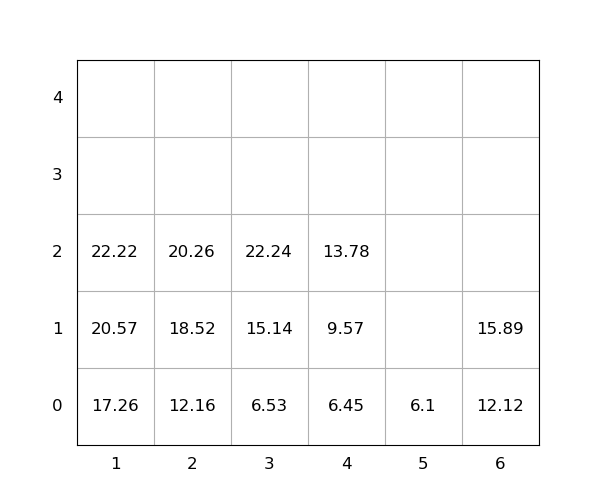

The data file committed next to this chart (first rows):
idx, loc_x, loc_y, loc_z, weight, seq, emerg, reloc, size(ft)
1, 2, 0, 0, 12.16, 1, 0, 0, 20
2, 1, 0, 0, 17.26, 2, 0, 0, 20
3, 1, 0, 1, 20.57, 3, 0, 0, 20
4, 1, 0, 2, 22.22, 4, 0, 0, 20
5, 3, 0, 0, 6.53, 5, 0, 0, 20
6, 2, 0, 1, 18.52, 6, 0, 0, 20
7, 3, 0, 1, 15.14, 7, 0, 0, 20
8, 3, 0, 2, 22.24, 8, 0, 0, 20
9, 4, 0, 0, 6.45, 9, 0, 0, 20
10, 4, 0, 1, 9.57, 10, 0, 0, 20
11, 2, 0, 2, 20.26, 11, 0, 0, 20
12, 6, 0, 0, 12.12, 12, 0, 0, 20
13, 6, 0, 1, 15.89, 13, 0, 0, 20
14, 5, 0, 0, 6.1, 14, 0, 0, 20
15, 4, 0, 2, 13.78, 15, 0, 0, 20
